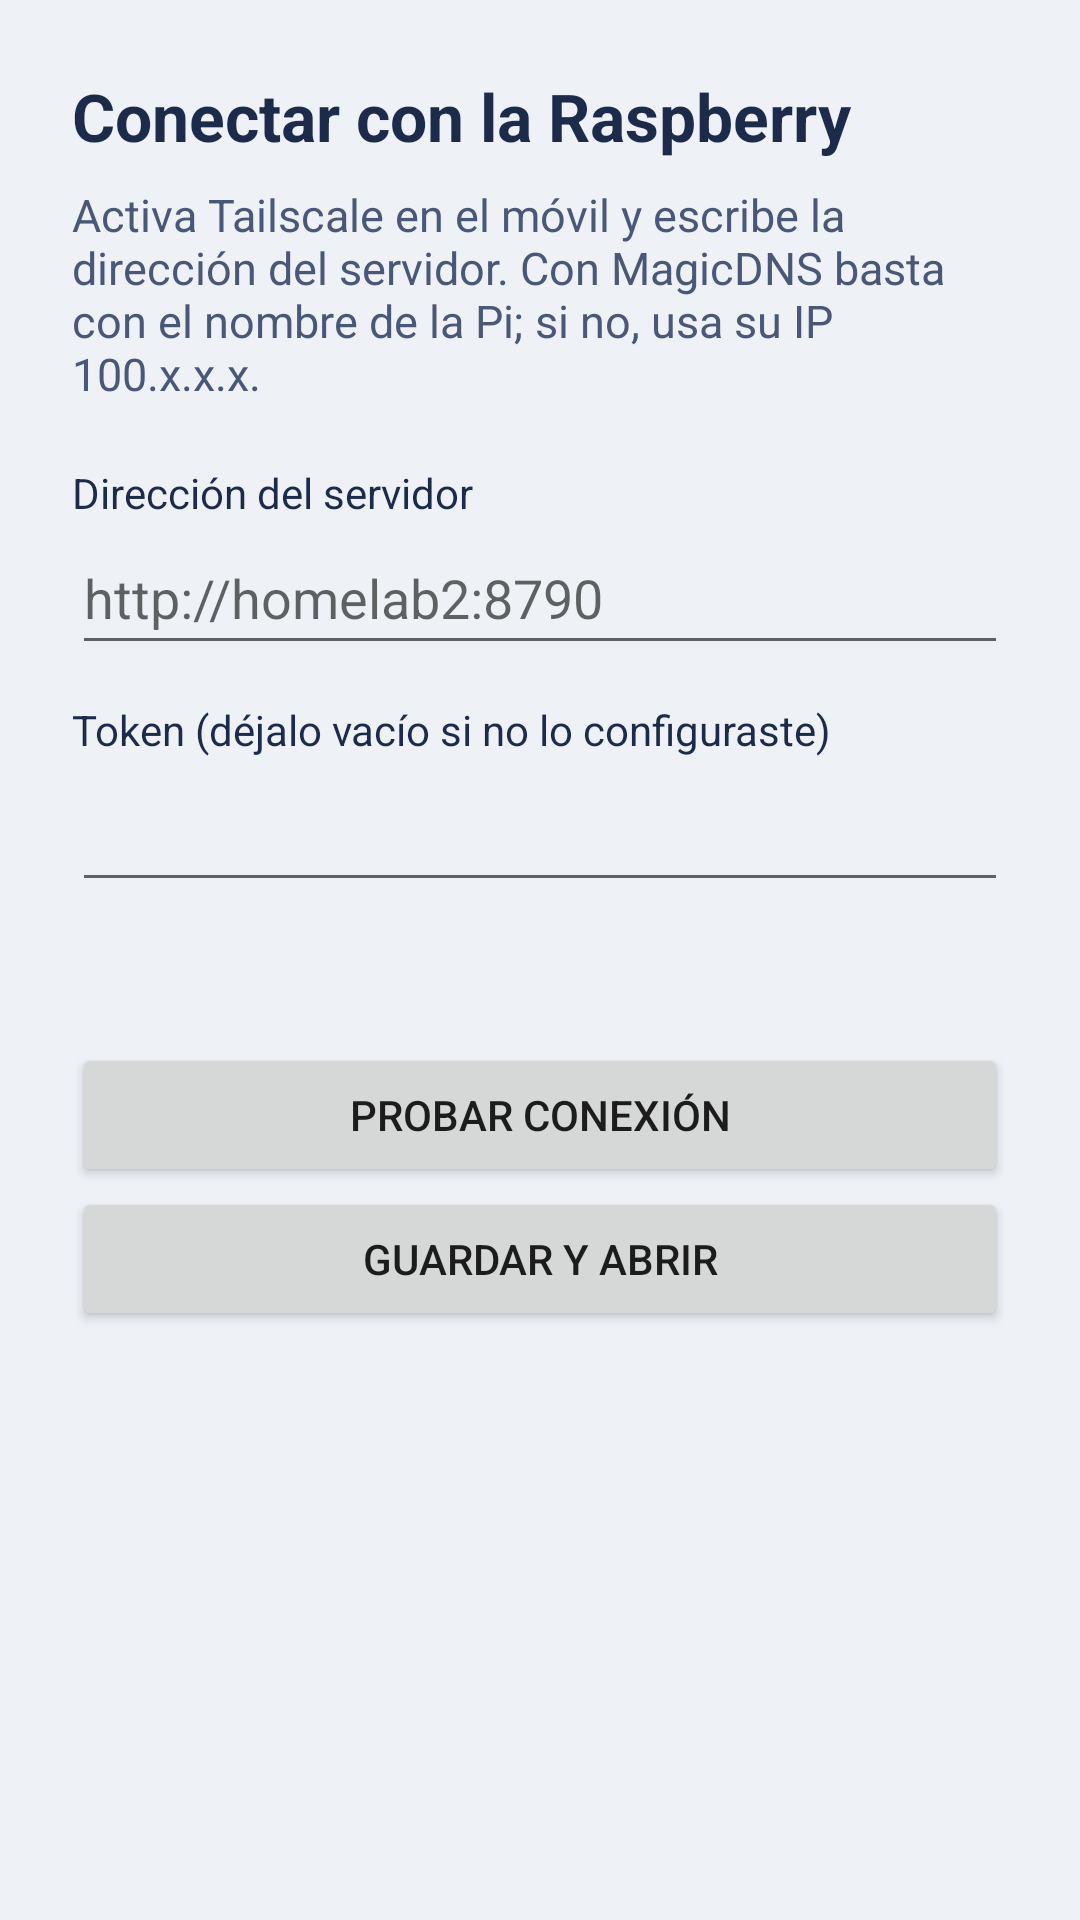

The Android layout XML behind this screen, and the referenced resources:
<!-- AndroidManifest.xml: application theme AppTheme -->
<!-- res/layout/activity_settings.xml -->
<?xml version="1.0" encoding="utf-8"?>
<ScrollView xmlns:android="http://schemas.android.com/apk/res/android"
    android:layout_width="match_parent" android:layout_height="match_parent" android:fillViewport="true">
<LinearLayout android:layout_width="match_parent" android:layout_height="wrap_content"
    android:orientation="vertical" android:padding="24dp">

    <TextView android:layout_width="wrap_content" android:layout_height="wrap_content"
        android:text="Conectar con la Raspberry" android:textSize="22sp" android:textStyle="bold"
        android:textColor="@color/ink" android:layout_marginBottom="8dp" />
    <TextView android:layout_width="match_parent" android:layout_height="wrap_content"
        android:textColor="#4A5878" android:textSize="15sp" android:layout_marginBottom="20dp"
        android:text="Activa Tailscale en el móvil y escribe la dirección del servidor. Con MagicDNS basta con el nombre de la Pi; si no, usa su IP 100.x.x.x." />

    <TextView android:layout_width="wrap_content" android:layout_height="wrap_content"
        android:text="Dirección del servidor" android:textColor="@color/ink" />
    <EditText android:id="@+id/url" android:layout_width="match_parent" android:layout_height="wrap_content"
        android:inputType="textUri" android:hint="http://homelab2:8790" android:minHeight="48dp" />

    <TextView android:layout_width="wrap_content" android:layout_height="wrap_content"
        android:text="Token (déjalo vacío si no lo configuraste)" android:textColor="@color/ink" android:layout_marginTop="12dp" />
    <EditText android:id="@+id/token" android:layout_width="match_parent" android:layout_height="wrap_content"
        android:inputType="textVisiblePassword" android:minHeight="48dp" />

    <TextView android:id="@+id/status" android:layout_width="match_parent" android:layout_height="wrap_content"
        android:layout_marginTop="12dp" android:textSize="14sp" />

    <Button android:id="@+id/test" android:layout_width="match_parent" android:layout_height="wrap_content"
        android:layout_marginTop="16dp" android:text="Probar conexión" />
    <Button android:id="@+id/save" android:layout_width="match_parent" android:layout_height="wrap_content"
        android:text="Guardar y abrir" />
</LinearLayout>
</ScrollView>
<!-- resources referenced by this layout -->
<resources>
  <color name="ink">#1C2B4A</color>
  <style name="AppTheme" parent="@android:style/Theme.Material.Light.NoActionBar">
          <item name="android:colorPrimary">@color/ink</item>
          <item name="android:colorPrimaryDark">@color/ink</item>
          <item name="android:colorAccent">@color/guide</item>
          <item name="android:statusBarColor">@color/paper</item>
          <item name="android:windowLightStatusBar">true</item>
          <item name="android:navigationBarColor">@color/paper</item>
          <item name="android:windowBackground">@color/paper</item>
      </style>
  <color name="guide">#D23C6A</color>
  <color name="paper">#EEF1F6</color>
</resources>
